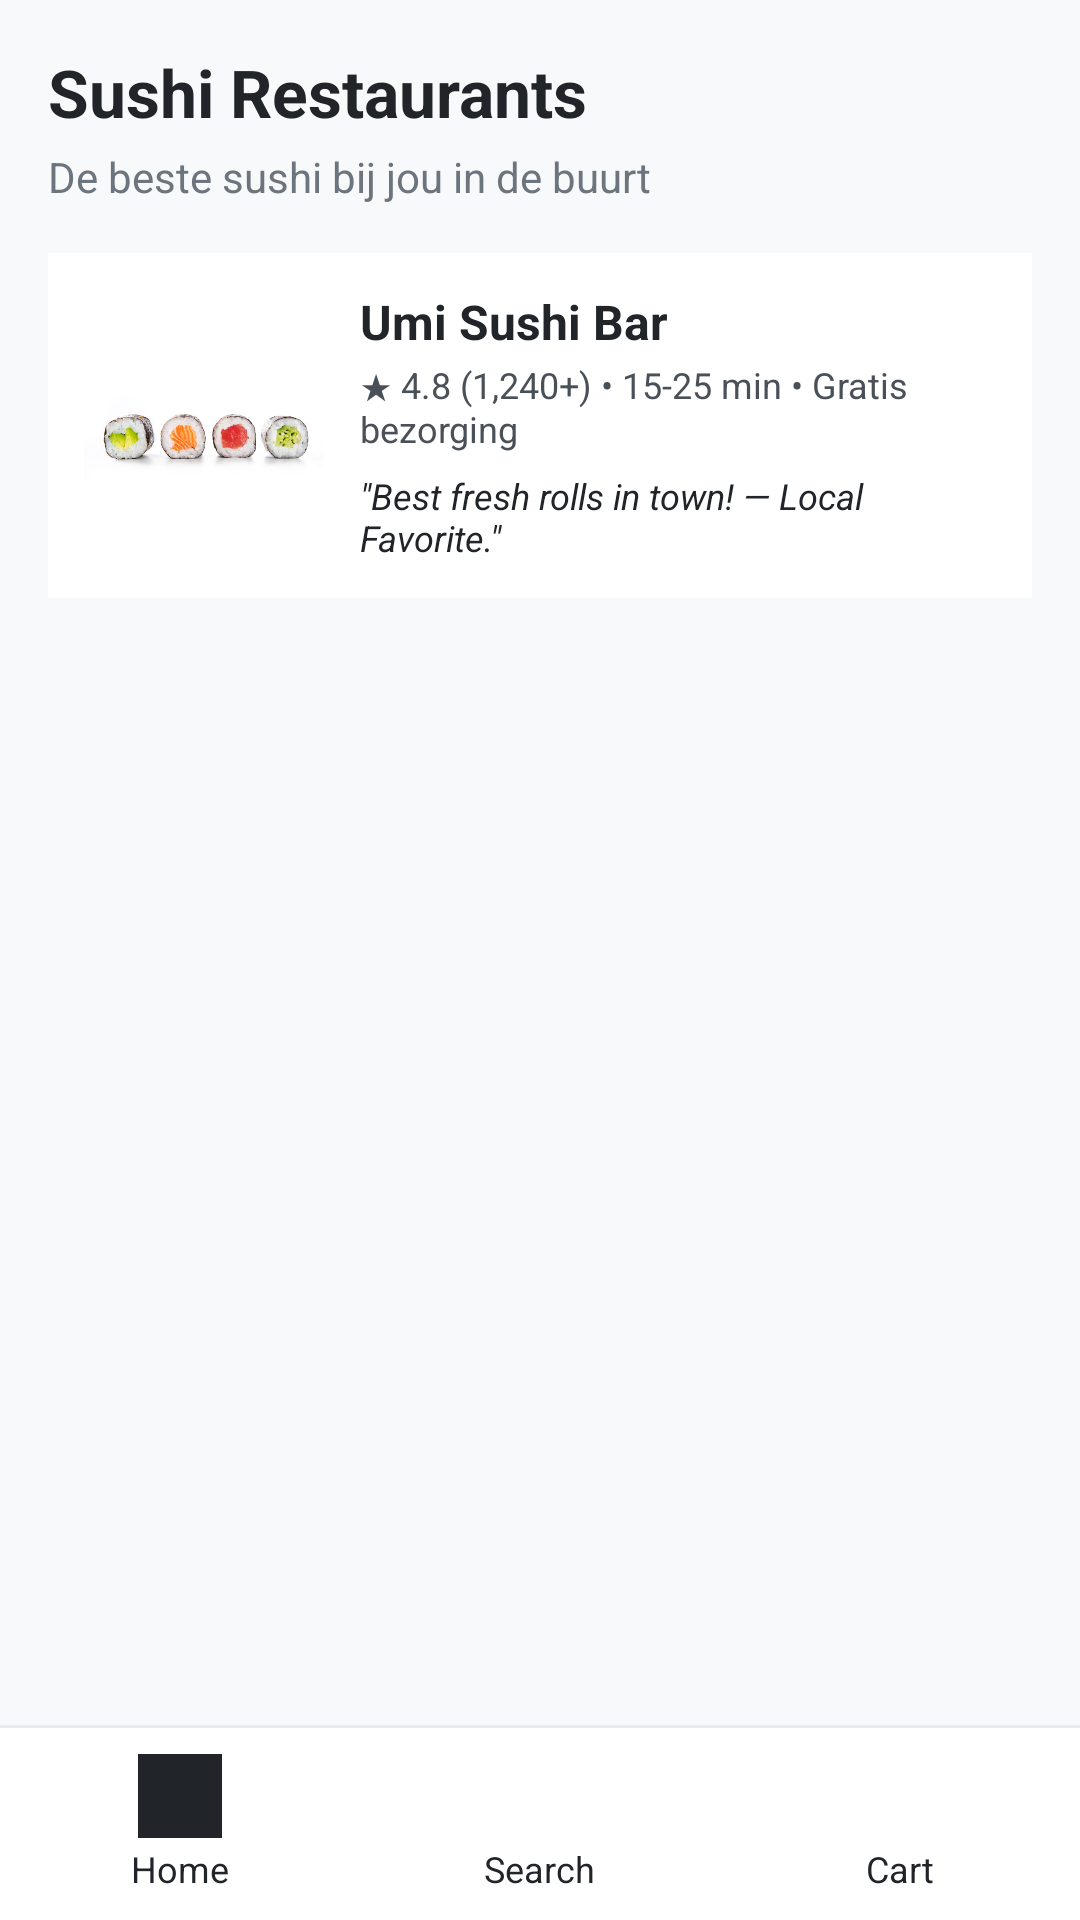

Produce the Android XML layout that renders to this screen, including the resource entries it uses.
<!-- AndroidManifest.xml: application theme Theme.AndriodprojectBoberEats -->
<!-- res/layout/activity_main5.xml -->
<?xml version="1.0" encoding="utf-8"?>
<androidx.constraintlayout.widget.ConstraintLayout xmlns:android="http://schemas.android.com/apk/res/android"
    xmlns:app="http://schemas.android.com/apk/res-auto"
    xmlns:tools="http://schemas.android.com/tools"
    android:id="@+id/main"
    android:layout_width="match_parent"
    android:layout_height="match_parent"
    android:background="#F8F9FA"
    tools:context=".MainActivity5">

    <ScrollView
        android:layout_width="0dp"
        android:layout_height="0dp"
        android:clipToPadding="false"
        android:paddingBottom="16dp"
        app:layout_constraintBottom_toTopOf="@+id/bottomNavDivider5"
        app:layout_constraintEnd_toEndOf="parent"
        app:layout_constraintStart_toStartOf="parent"
        app:layout_constraintTop_toTopOf="parent">

        <LinearLayout
            android:layout_width="match_parent"
            android:layout_height="wrap_content"
            android:orientation="vertical"
            android:padding="16dp">

            <TextView
                android:id="@+id/tvCategoryTitle"
                android:layout_width="wrap_content"
                android:layout_height="wrap_content"
                android:text="Sushi Restaurants"
                android:textColor="#212529"
                android:textSize="22sp"
                android:textStyle="bold" />

            <TextView
                android:layout_width="wrap_content"
                android:layout_height="wrap_content"
                android:layout_marginTop="4dp"
                android:text="De beste sushi bij jou in de buurt"
                android:textColor="#6C757D"
                android:textSize="14sp" />

            
            <androidx.constraintlayout.widget.ConstraintLayout
                android:id="@+id/cardUmiSushiCategory"
                android:layout_width="match_parent"
                android:layout_height="wrap_content"
                android:layout_marginTop="16dp"
                android:background="#FFFFFF"
                android:clickable="true"
                android:focusable="true"
                android:padding="12dp">

                <ImageView
                    android:id="@+id/imgUmiCat"
                    android:layout_width="80dp"
                    android:layout_height="80dp"
                    android:contentDescription="Umi"
                    app:layout_constraintBottom_toBottomOf="parent"
                    app:layout_constraintStart_toStartOf="parent"
                    app:layout_constraintTop_toTopOf="parent"
                    app:srcCompat="@drawable/schermafbeelding_2026_09_29_111956" />

                <TextView
                    android:id="@+id/tvUmiCatTitle"
                    android:layout_width="0dp"
                    android:layout_height="wrap_content"
                    android:layout_marginStart="12dp"
                    android:text="Umi Sushi Bar"
                    android:textColor="#212529"
                    android:textSize="16sp"
                    android:textStyle="bold"
                    app:layout_constraintEnd_toEndOf="parent"
                    app:layout_constraintStart_toEndOf="@+id/imgUmiCat"
                    app:layout_constraintTop_toTopOf="parent" />

                <TextView
                    android:id="@+id/tvUmiCatDetails"
                    android:layout_width="0dp"
                    android:layout_height="wrap_content"
                    android:layout_marginTop="2dp"
                    android:text="★ 4.8 (1,240+) • 15-25 min • Gratis bezorging"
                    android:textColor="#495057"
                    android:textSize="12sp"
                    app:layout_constraintEnd_toEndOf="parent"
                    app:layout_constraintStart_toStartOf="@+id/tvUmiCatTitle"
                    app:layout_constraintTop_toBottomOf="@+id/tvUmiCatTitle" />

                <TextView
                    android:id="@+id/tvUmiCatReview"
                    android:layout_width="0dp"
                    android:layout_height="wrap_content"
                    android:layout_marginTop="6dp"
                    android:text="&quot;Best fresh rolls in town! — Local Favorite.&quot;"
                    android:textColor="#212529"
                    android:textSize="12sp"
                    android:textStyle="italic"
                    app:layout_constraintEnd_toEndOf="parent"
                    app:layout_constraintStart_toStartOf="@+id/tvUmiCatTitle"
                    app:layout_constraintTop_toBottomOf="@+id/tvUmiCatDetails" />
            </androidx.constraintlayout.widget.ConstraintLayout>

        </LinearLayout>
    </ScrollView>

    
    <View
        android:id="@+id/bottomNavBg5"
        android:layout_width="0dp"
        android:layout_height="64dp"
        android:background="#FFFFFF"
        app:layout_constraintBottom_toBottomOf="parent"
        app:layout_constraintEnd_toEndOf="parent"
        app:layout_constraintStart_toStartOf="parent" />

    <View
        android:id="@+id/bottomNavDivider5"
        android:layout_width="0dp"
        android:layout_height="1dp"
        android:background="#E9ECEF"
        app:layout_constraintBottom_toTopOf="@+id/bottomNavBg5"
        app:layout_constraintEnd_toEndOf="parent"
        app:layout_constraintStart_toStartOf="parent" />

    <LinearLayout
        android:id="@+id/btnNavHome5"
        android:layout_width="0dp"
        android:layout_height="0dp"
        android:gravity="center"
        android:orientation="vertical"
        app:layout_constraintBottom_toBottomOf="@+id/bottomNavBg5"
        app:layout_constraintEnd_toStartOf="@+id/btnNavSearch5"
        app:layout_constraintHorizontal_bias="0.5"
        app:layout_constraintStart_toStartOf="parent"
        app:layout_constraintTop_toTopOf="@+id/bottomNavBg5">

        <ImageView
            android:layout_width="28dp"
            android:layout_height="28dp"
            android:contentDescription="Home"
            app:srcCompat="@drawable/schermafbeelding_2026_09_29_114113"
            app:tint="#212529" />

        <TextView
            android:layout_width="wrap_content"
            android:layout_height="wrap_content"
            android:layout_marginTop="2dp"
            android:text="Home"
            android:textColor="#212529"
            android:textSize="12sp" />
    </LinearLayout>

    <LinearLayout
        android:id="@+id/btnNavSearch5"
        android:layout_width="0dp"
        android:layout_height="0dp"
        android:gravity="center"
        android:orientation="vertical"
        app:layout_constraintBottom_toBottomOf="@+id/bottomNavBg5"
        app:layout_constraintEnd_toStartOf="@+id/btnNavCart5"
        app:layout_constraintHorizontal_bias="0.5"
        app:layout_constraintStart_toEndOf="@+id/btnNavHome5"
        app:layout_constraintTop_toTopOf="@+id/bottomNavBg5">

        <ImageView
            android:layout_width="28dp"
            android:layout_height="28dp"
            android:contentDescription="Search"
            app:srcCompat="@drawable/icons8_search_50"
            app:tint="#212529" />

        <TextView
            android:layout_width="wrap_content"
            android:layout_height="wrap_content"
            android:layout_marginTop="2dp"
            android:text="Search"
            android:textColor="#212529"
            android:textSize="12sp" />
    </LinearLayout>

    <LinearLayout
        android:id="@+id/btnNavCart5"
        android:layout_width="0dp"
        android:layout_height="0dp"
        android:gravity="center"
        android:orientation="vertical"
        app:layout_constraintBottom_toBottomOf="@+id/bottomNavBg5"
        app:layout_constraintEnd_toEndOf="parent"
        app:layout_constraintHorizontal_bias="0.5"
        app:layout_constraintStart_toEndOf="@+id/btnNavSearch5"
        app:layout_constraintTop_toTopOf="@+id/bottomNavBg5">

        <ImageView
            android:layout_width="28dp"
            android:layout_height="28dp"
            android:contentDescription="Cart"
            app:srcCompat="@drawable/icons8_cart_48"
            app:tint="#212529" />

        <TextView
            android:layout_width="wrap_content"
            android:layout_height="wrap_content"
            android:layout_marginTop="2dp"
            android:text="Cart"
            android:textColor="#212529"
            android:textSize="12sp" />
    </LinearLayout>

</androidx.constraintlayout.widget.ConstraintLayout>
<!-- resources referenced by this layout -->
<resources>
  <!-- drawable schermafbeelding_2026_09_29_111956: png bitmap (drawable, 116883 bytes) -->
  <!-- drawable schermafbeelding_2026_09_29_114113: png bitmap (drawable, 20989 bytes) -->
  <style name="Theme.AndriodprojectBoberEats" parent="Base.Theme.AndriodprojectBoberEats" />
  <style name="Base.Theme.AndriodprojectBoberEats" parent="Theme.Material3.DayNight.NoActionBar">
          
          
      </style>
</resources>
